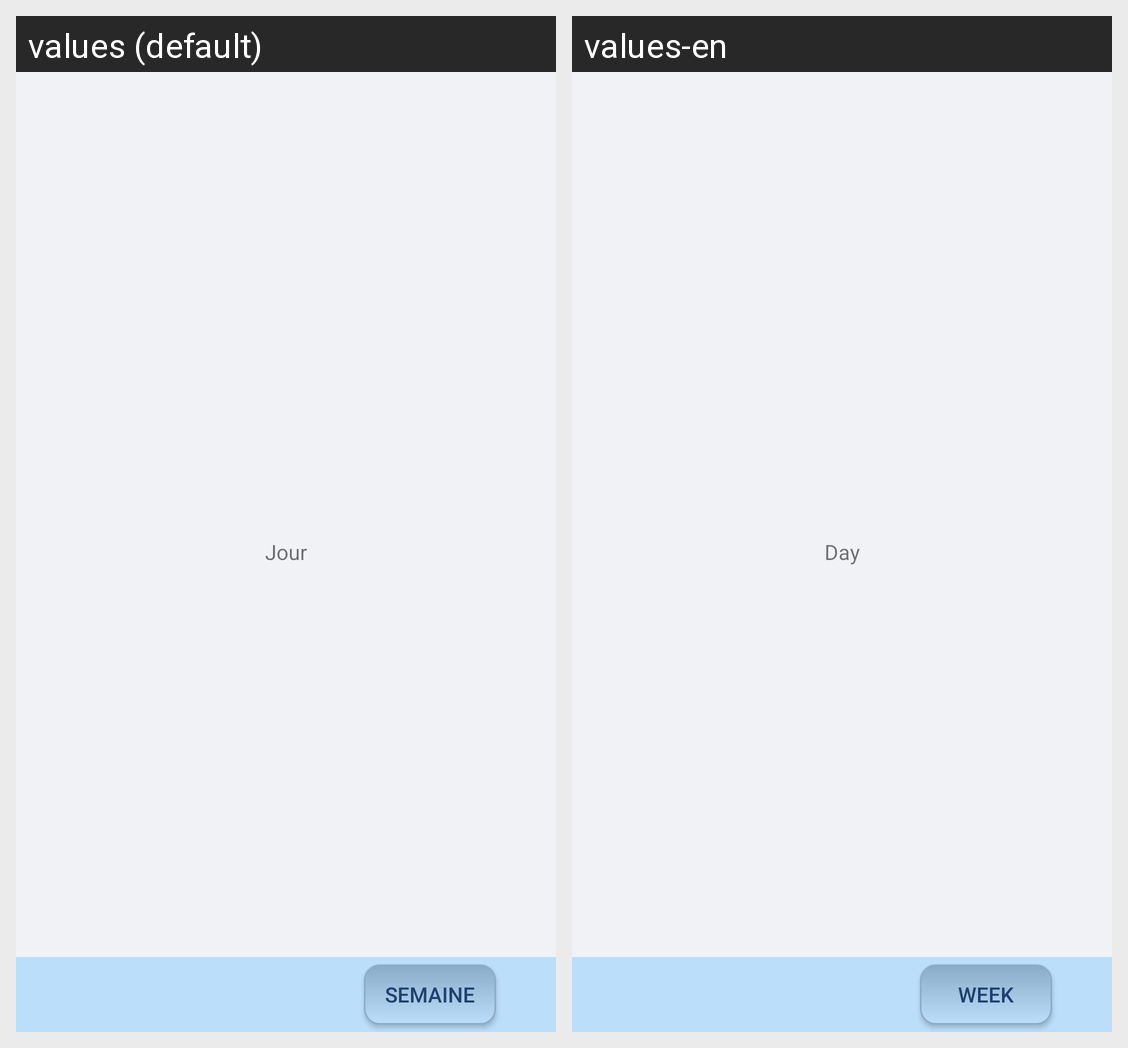

Translations of the strings shown on this Android screen, per locale in the grid:
Android screen res/layout/fragment_agenda_jour.xml rendered under 2 locales, left to right: values (default), values-en. Device: Nexus 5 (rendered at 1080×1920; each locale shown at half size, 540×960, under a caption strip naming it); theme AppTheme.Base.
Strings drawn on this screen, with the default value and each locale's value (text and hints the layout hard-codes, and strings that could not be matched under every locale, appear in the picture but are not listed):

jour
  values: Jour
  values-en: Day

semaine
  values: Semaine
  values-en: Week
